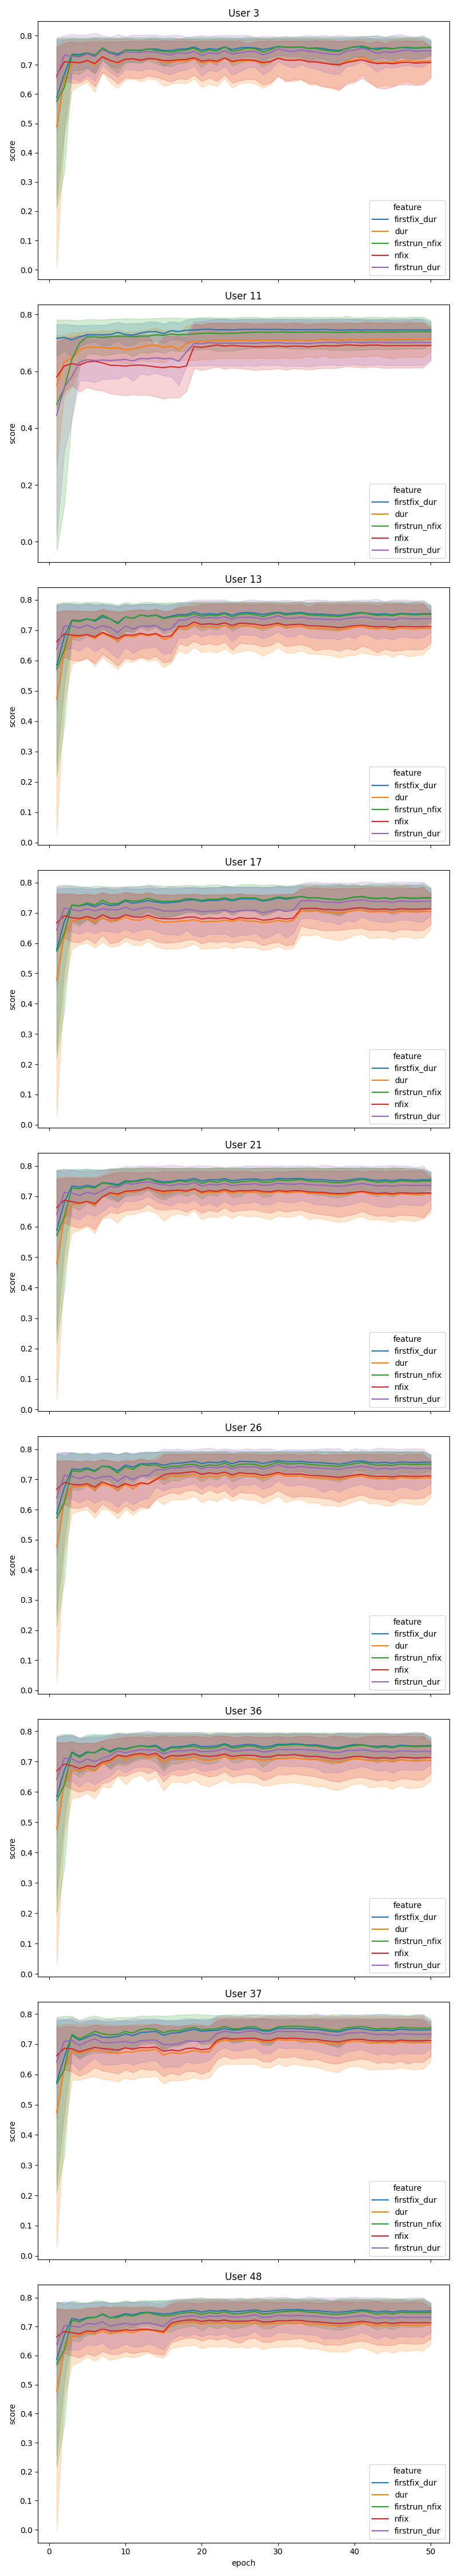

The data file committed next to this chart (first rows):
user_id, fold, epoch, feature, score
11, 1, 1.0, firstfix_dur, 0.6115
11, 1, 1.0, dur, -0.006648
11, 1, 1.0, firstrun_nfix, -0.5374
11, 1, 1.0, nfix, 0.3651
11, 1, 1.0, firstrun_dur, -0.3796
11, 1, 2.0, firstfix_dur, 0.6382
11, 1, 2.0, dur, 0.4161
11, 1, 2.0, firstrun_nfix, -0.2492
11, 1, 2.0, nfix, 0.5528
11, 1, 2.0, firstrun_dur, 0.1178
11, 1, 3.0, firstfix_dur, 0.6023
11, 1, 3.0, dur, 0.4676
11, 1, 3.0, firstrun_nfix, 0.2593
11, 1, 3.0, nfix, 0.5752
11, 1, 3.0, firstrun_dur, 0.3217
11, 1, 4.0, firstfix_dur, 0.6634
11, 1, 4.0, dur, 0.6032
11, 1, 4.0, firstrun_nfix, 0.5415
11, 1, 4.0, nfix, 0.5728
11, 1, 4.0, firstrun_dur, 0.58
11, 1, 5.0, firstfix_dur, 0.6831
11, 1, 5.0, dur, 0.6493
11, 1, 5.0, firstrun_nfix, 0.6423
11, 1, 5.0, nfix, 0.628
11, 1, 5.0, firstrun_dur, 0.6328
11, 1, 6.0, firstfix_dur, 0.6891
11, 1, 6.0, dur, 0.6431
11, 1, 6.0, firstrun_nfix, 0.6437
11, 1, 6.0, nfix, 0.6328
11, 1, 6.0, firstrun_dur, 0.6202
11, 1, 7.0, firstfix_dur, 0.6727
11, 1, 7.0, dur, 0.6429
11, 1, 7.0, firstrun_nfix, 0.6205
11, 1, 7.0, nfix, 0.6209
11, 1, 7.0, firstrun_dur, 0.6079
11, 1, 8.0, firstfix_dur, 0.6594
11, 1, 8.0, dur, 0.6329
11, 1, 8.0, firstrun_nfix, 0.6274
11, 1, 8.0, nfix, 0.6059
11, 1, 8.0, firstrun_dur, 0.6161
11, 1, 9.0, firstfix_dur, 0.7
11, 1, 9.0, dur, 0.6461
11, 1, 9.0, firstrun_nfix, 0.6379
11, 1, 9.0, nfix, 0.6076
11, 1, 9.0, firstrun_dur, 0.6125
11, 1, 10.0, firstfix_dur, 0.66
11, 1, 10.0, dur, 0.625
11, 1, 10.0, firstrun_nfix, 0.6184
11, 1, 10.0, nfix, 0.6043
11, 1, 10.0, firstrun_dur, 0.607
11, 1, 11.0, firstfix_dur, 0.6702
11, 1, 11.0, dur, 0.6263
11, 1, 11.0, firstrun_nfix, 0.6099
11, 1, 11.0, nfix, 0.6026
11, 1, 11.0, firstrun_dur, 0.6019
11, 1, 12.0, firstfix_dur, 0.7011
11, 1, 12.0, dur, 0.6439
11, 1, 12.0, firstrun_nfix, 0.62
11, 1, 12.0, nfix, 0.608
11, 1, 12.0, firstrun_dur, 0.6152
... 11,415 more rows
